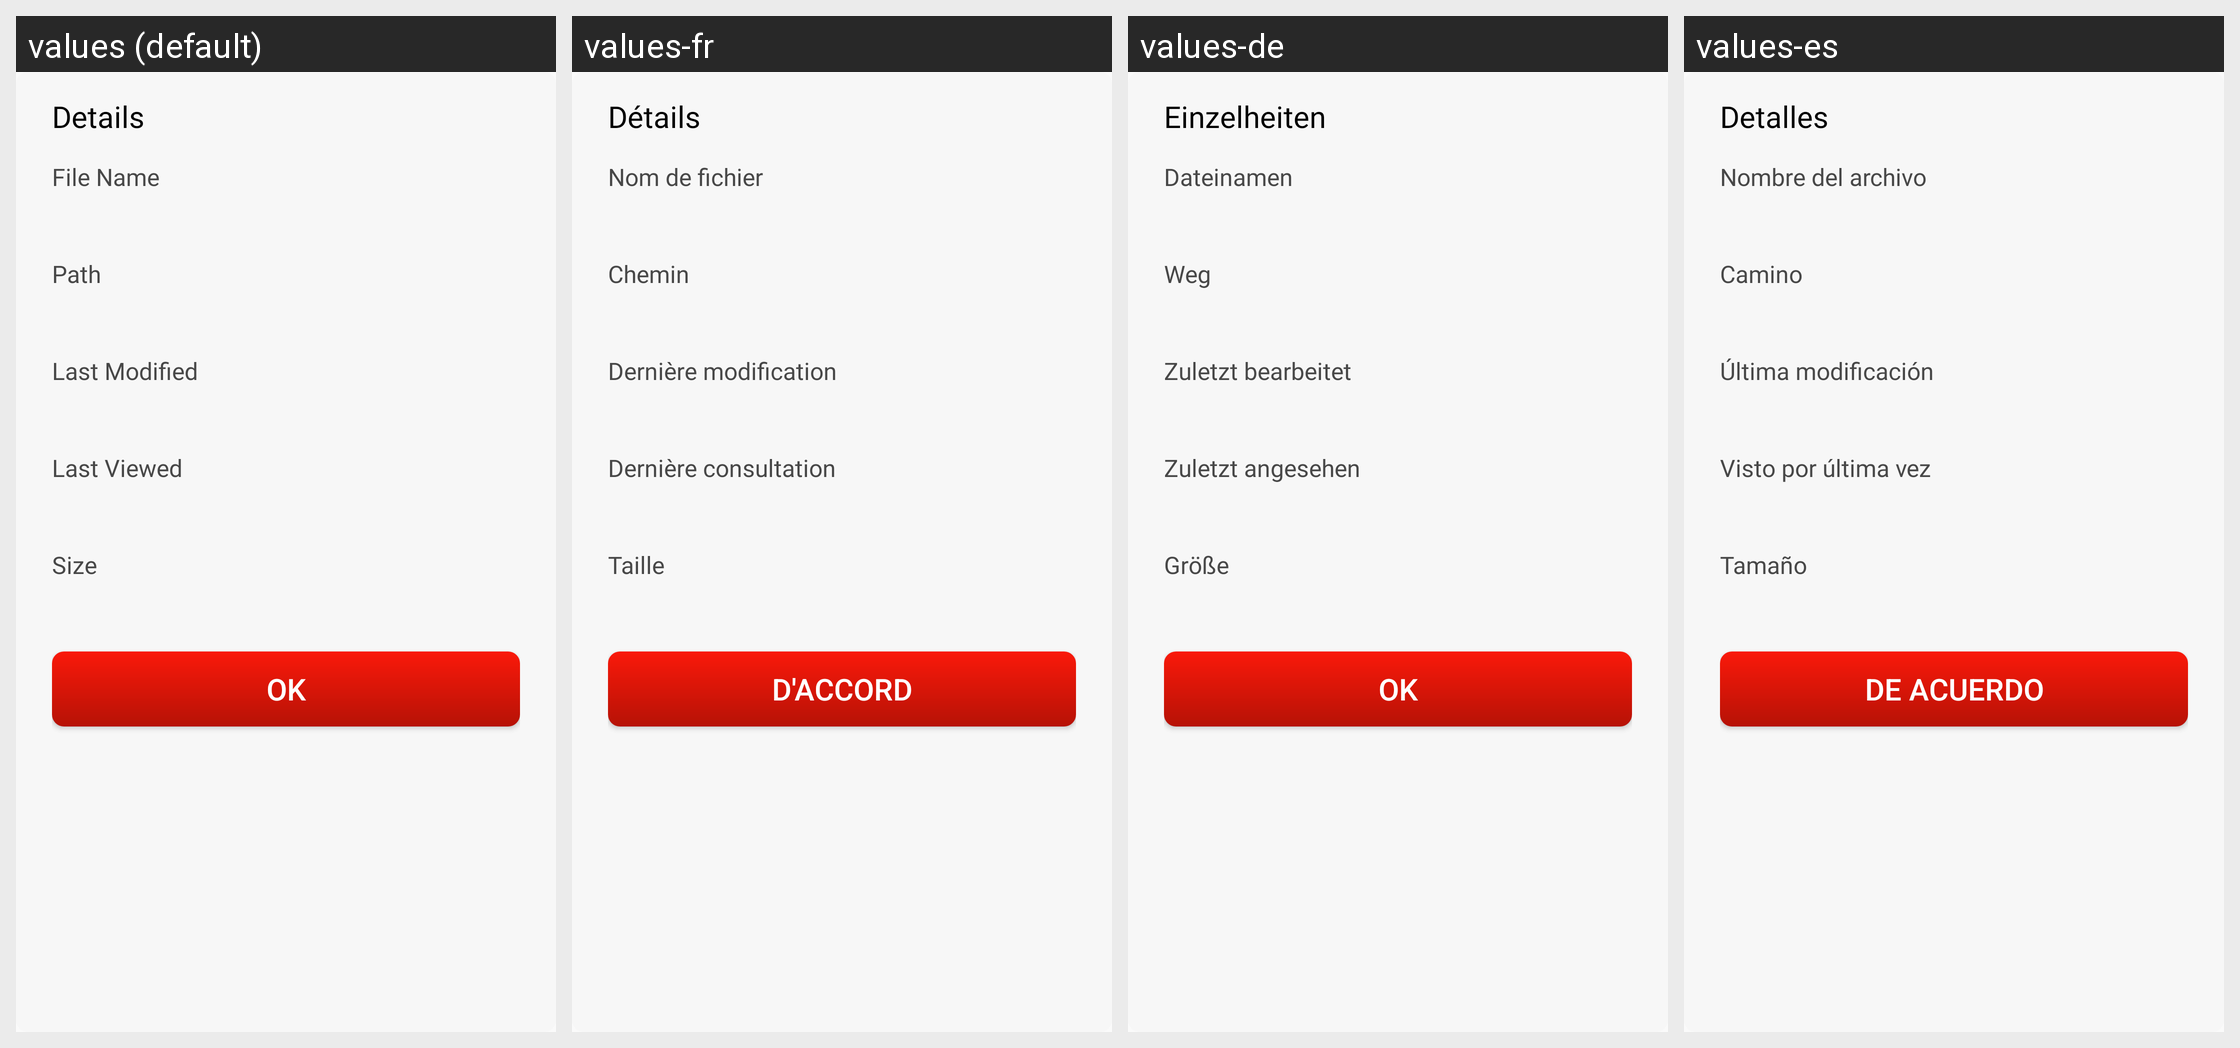

This grid shows one Android layout under several languages. Give, for every string resource on the screen, its name, the default text and each shown locale's text.
Android screen res/layout/filedetail_dailog.xml rendered under 4 locales, left to right: values (default), values-fr, values-de, values-es. Device: Nexus 5 (rendered at 1080×1920; each locale shown at half size, 540×960, under a caption strip naming it); theme Theme.Bottomnavpdf.
Other locales in the repository, not shown: values-ar, values-hi, values-ja, values-tr, values-zh-rCN.
Strings drawn on this screen, with the default value and each locale's value (text and hints the layout hard-codes, and strings that could not be matched under every locale, appear in the picture but are not listed):

details
  values: Details
  values-fr: Détails
  values-de: Einzelheiten
  values-es: Detalles

file_name
  values: File Name
  values-fr: Nom de fichier
  values-de: Dateinamen
  values-es: Nombre del archivo

path
  values: Path
  values-fr: Chemin
  values-de: Weg
  values-es: Camino

last_modified
  values: Last Modified
  values-fr: Dernière modification
  values-de: Zuletzt bearbeitet
  values-es: Última modificación

last_viewed
  values: Last Viewed
  values-fr: Dernière consultation
  values-de: Zuletzt angesehen
  values-es: Visto por última vez

size
  values: Size
  values-fr: Taille
  values-de: Größe
  values-es: Tamaño

ok
  values: OK
  values-fr: D'ACCORD
  values-de: OK
  values-es: DE ACUERDO
